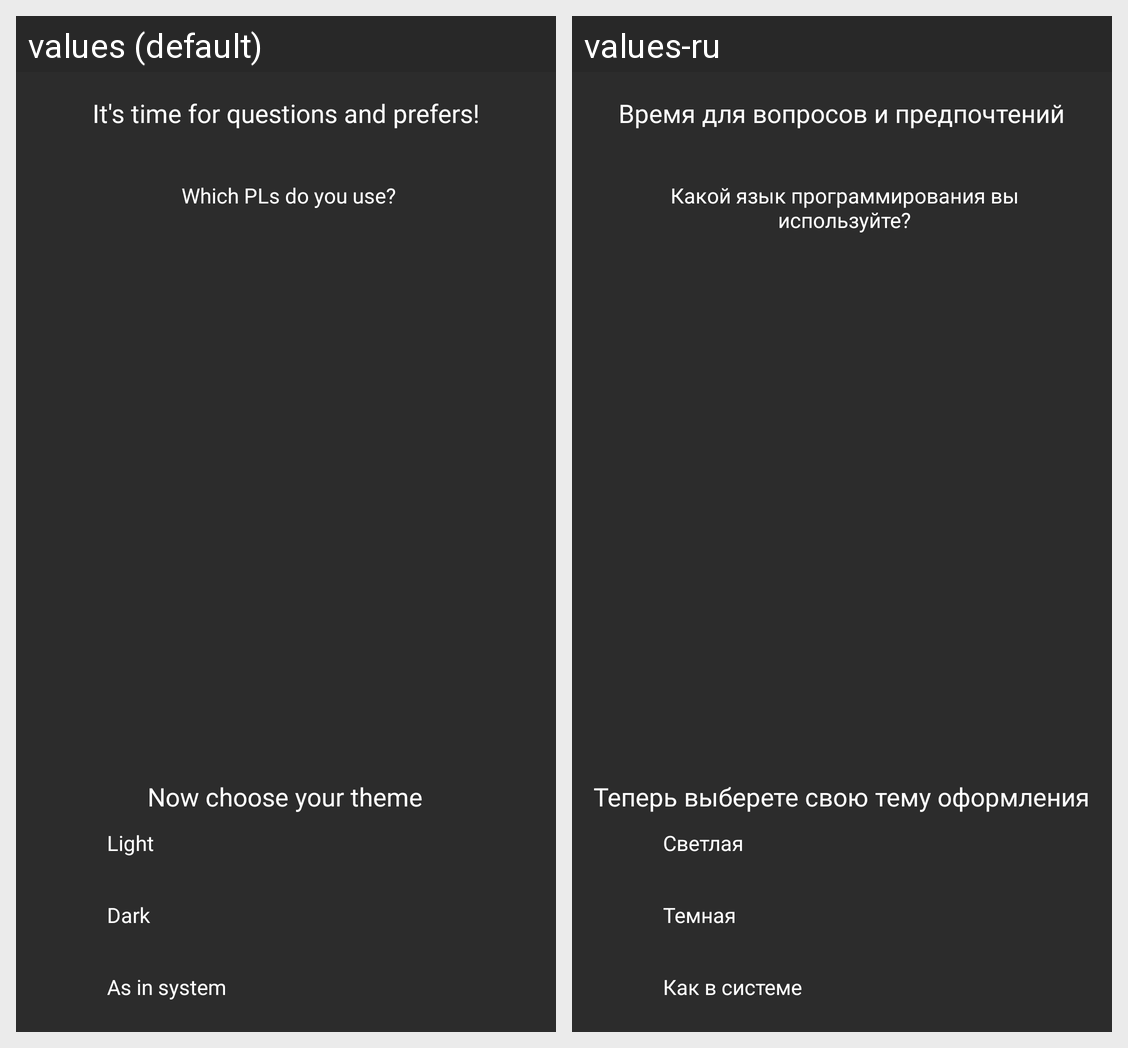

The same Android screen rendered under two of its app's locales, left to right. List the strings drawn on it with the default value and each locale's translation.
Android screen res/layout/initial_setup_third.xml rendered under 2 locales, left to right: values (default), values-ru. Device: Nexus 5 (rendered at 1080×1920; each locale shown at half size, 540×960, under a caption strip naming it); theme Theme.ProjectHelper.
Strings drawn on this screen, with the default value and each locale's value (text and hints the layout hard-codes, and strings that could not be matched under every locale, appear in the picture but are not listed):

it_s_time_for_questions_and_prefers
  values: It's time for questions and prefers!
  values-ru: Время для вопросов и предпочтений

now_choose_your_theme
  values: Now choose your theme
  values-ru: Теперь выберете свою тему оформления

which_pls_do_you_use
  values: Which PLs do you use?
  values-ru: Какой язык программирования вы используйте?

light
  values: Light
  values-ru: Светлая

dark
  values: Dark
  values-ru: Темная

as_in_system
  values: As in system
  values-ru: Как в системе
